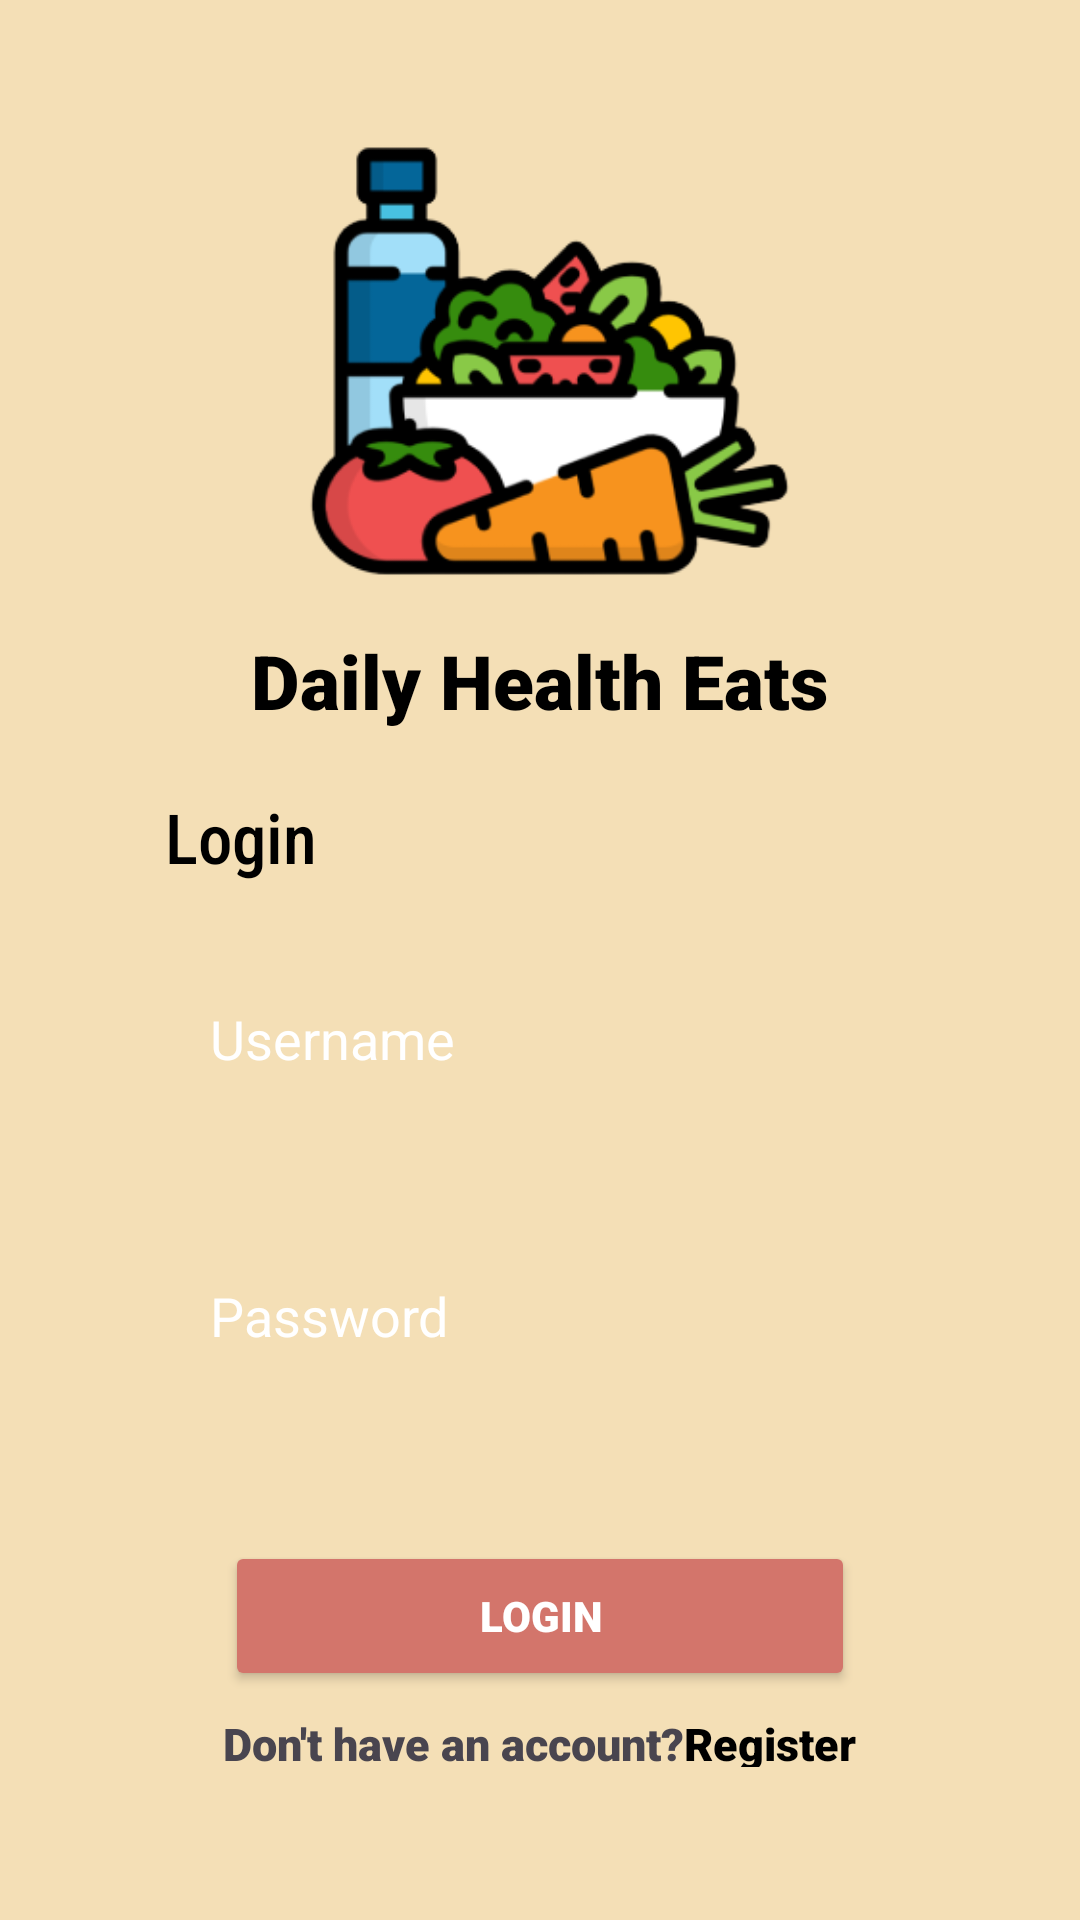

Here is an Android app screen rendered from its layout file. Give the layout XML and the strings, colors and styles it references.
<!-- AndroidManifest.xml: application theme Theme.DailyHealthEats -->
<!-- res/layout/activity_main.xml -->
<?xml version="1.0" encoding="utf-8"?>
<RelativeLayout xmlns:android="http://schemas.android.com/apk/res/android"
    xmlns:app="http://schemas.android.com/apk/res-auto"
    xmlns:tools="http://schemas.android.com/tools"
    android:layout_width="match_parent"
    android:layout_height="match_parent"
    tools:context=".login"
    android:background="@color/krem">

    <ImageView
        android:id="@+id/L_img1"
        android:layout_width="180dp"
        android:layout_height="180dp"
        android:src="@drawable/icon"
        android:layout_marginTop="30dp"
        android:layout_centerHorizontal="true"/>

    <TextView
        android:id="@+id/L_txt1"
        android:layout_width="wrap_content"
        android:layout_height="wrap_content"
        android:text="Daily Health Eats"
        android:layout_centerHorizontal="true"
        android:fontFamily="sans-serif-black"
        android:textColor="@color/black"
        android:layout_below="@id/L_img1"
        android:textSize="25dp" />

    <TextView
        android:id="@+id/L_txt2"
        android:layout_width="wrap_content"
        android:layout_height="wrap_content"
        android:text="Login"
        android:layout_marginLeft="55dp"
        android:layout_marginTop="20dp"
        android:textSize="23dp"
        android:fontFamily="sans-serif-condensed-medium"
        android:textColor="@color/black"
        android:layout_below="@id/L_txt1"/>

    <LinearLayout
        android:layout_width="wrap_content"
        android:layout_height="wrap_content"
        android:orientation="vertical"
        android:layout_below="@id/L_txt1"
        android:padding="50dp"
        android:layout_marginTop="10dp"
        android:id="@+id/ly_2">

        <EditText
            android:layout_width="match_parent"
            android:layout_height="55dp"
            android:background="@drawable/button_shape"
            android:hint="Username"
            android:textColorHint="@color/white"
            android:paddingLeft="20dp"
            android:layout_marginTop="15dp"
            android:id="@+id/edt_email"
            android:fontFamily="sans-serif"/>

        <EditText
            android:layout_width="match_parent"
            android:layout_height="50dp"
            android:background="@drawable/button_shape"
            android:hint="Password"
            android:textColorHint="@color/white"
            android:paddingLeft="20dp"
            android:layout_marginTop="40dp"
            android:id="@+id/edt_password"
            android:fontFamily="sans-serif"/>

        <Button
            android:layout_width="wrap_content"
            android:layout_height="50dp"
            android:text="LOGIN"
            android:layout_marginTop="50dp"
            android:layout_marginRight="25dp"
            android:layout_centerHorizontal="true"
            android:layout_marginLeft="25dp"
            android:width="300dp"
            android:backgroundTint="@color/pink"
            android:fontFamily="sans-serif-black"
            android:textColor="@color/white"
            android:id="@+id/L_btn1"/>

        <LinearLayout
            android:layout_width="match_parent"
            android:layout_height="wrap_content"
            android:orientation="horizontal"
            android:layout_below="@id/L_btn1"
            android:gravity="center"
            android:paddingHorizontal="20dp">

            <TextView
                android:layout_width="wrap_content"
                android:layout_height="wrap_content"
                android:text="Don't have an account?"
                android:fontFamily="sans-serif-black"
                android:textSize="15sp"
                android:id="@+id/txt3"
                android:layout_marginTop="5dp"/>

            <TextView
                android:id="@+id/txtregister"
                android:layout_width="wrap_content"
                android:layout_height="wrap_content"
                android:layout_marginTop="5dp"
                android:fontFamily="sans-serif-black"
                android:onClick="onRegisterClick"
                android:text="Register"
                android:textColor="@color/black"
                android:textSize="15sp"
                tools:ignore="TouchTargetSizeCheck" />

        </LinearLayout>

    </LinearLayout>

</RelativeLayout>
<!-- resources referenced by this layout -->
<resources>
  <color name="black">#FF000000</color>
  <color name="krem">#F4DFB6</color>
  <color name="pink">#D3756B</color>
  <color name="white">#FFFFFFFF</color>
  <!-- drawable icon: png bitmap (drawable, 29141 bytes) -->
  <style name="Theme.DailyHealthEats" parent="Base.Theme.DailyHealthEats" />
  <style name="Base.Theme.DailyHealthEats" parent="Theme.Material3.DayNight.NoActionBar">
          
          
      </style>
</resources>
